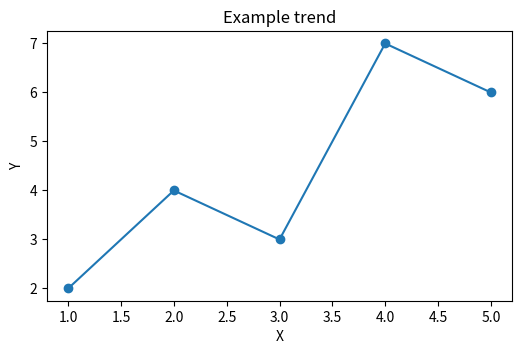
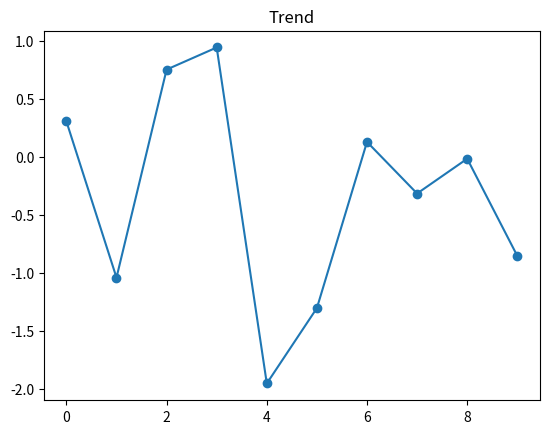
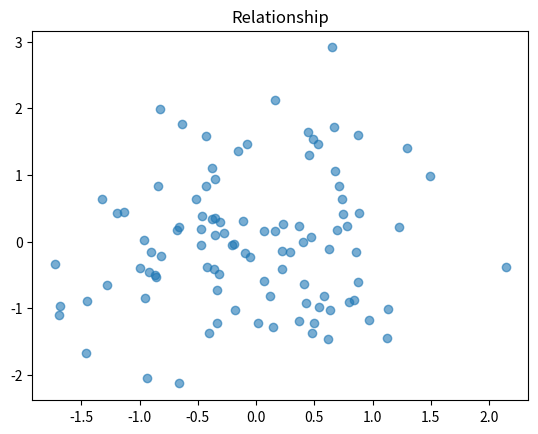
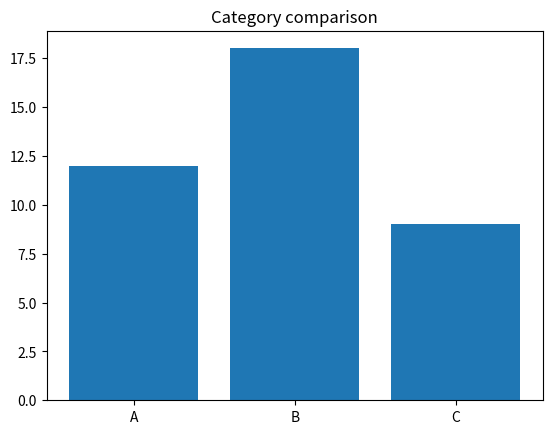
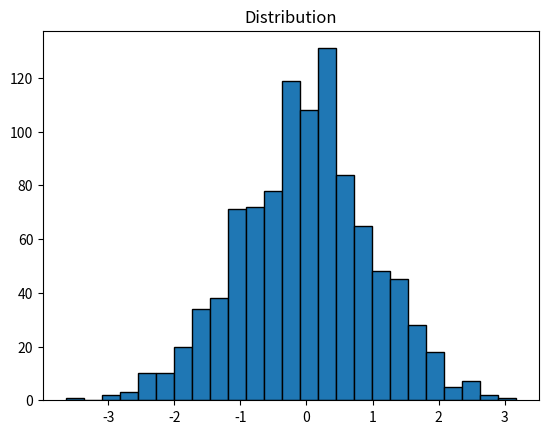
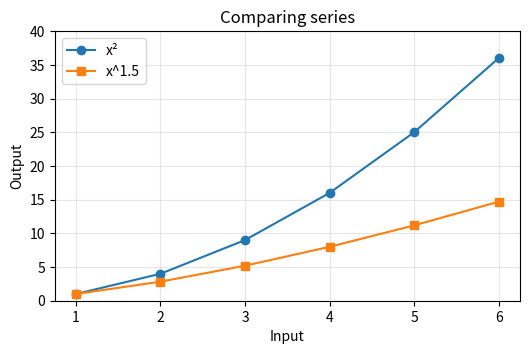
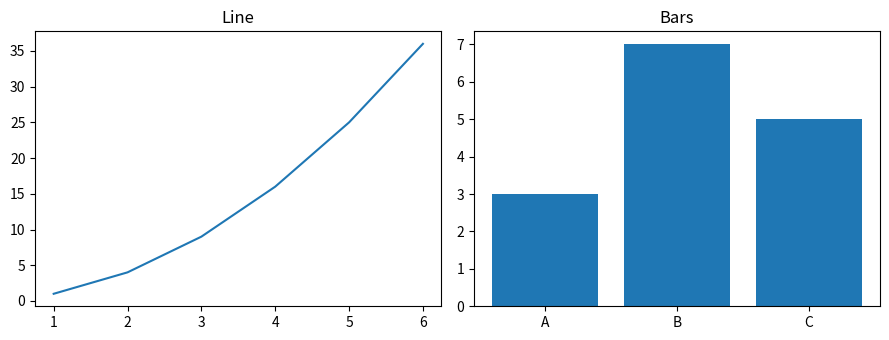
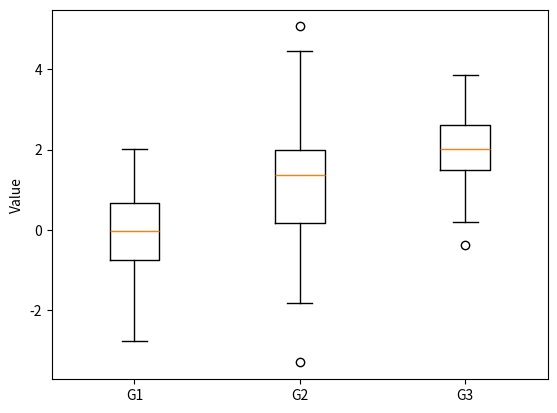
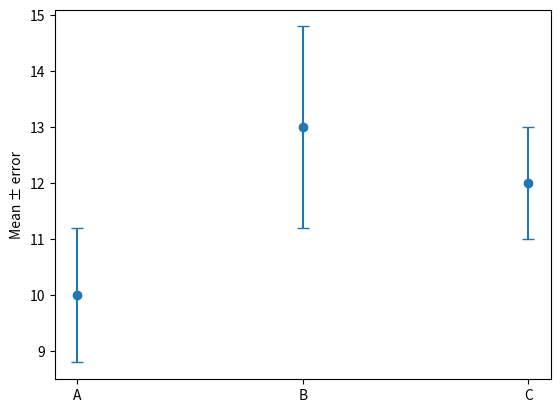
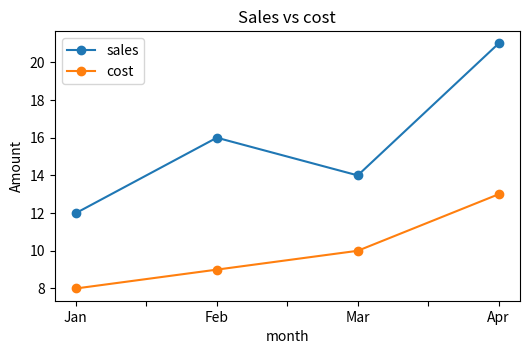
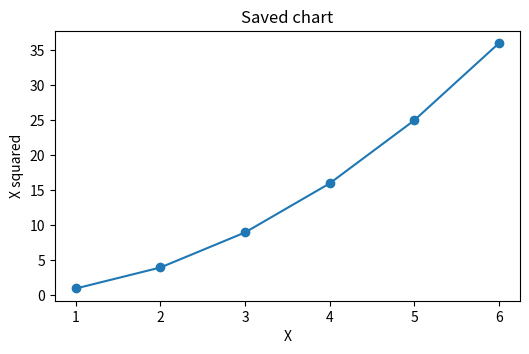

The script that saved these images, in order:
import matplotlib.pyplot as plt
import numpy as np
import pandas as pd

x = np.arange(1, 6)
y = np.array([2, 4, 3, 7, 6])
fig, ax = plt.subplots(figsize=(6, 3.5))
ax.plot(x, y, marker='o')
ax.set(title='Example trend', xlabel='X', ylabel='Y')
plt.show()

rng = np.random.default_rng(42)

# Line
fig, ax = plt.subplots(); ax.plot(np.arange(10), rng.normal(size=10), marker='o'); ax.set_title('Trend'); plt.show()

# Scatter
fig, ax = plt.subplots(); ax.scatter(rng.normal(size=100), rng.normal(size=100), alpha=.6); ax.set_title('Relationship'); plt.show()

# Bar
fig, ax = plt.subplots(); ax.bar(['A', 'B', 'C'], [12, 18, 9]); ax.set_title('Category comparison'); plt.show()

# Histogram
fig, ax = plt.subplots(); ax.hist(rng.normal(size=1000), bins=25, edgecolor='black'); ax.set_title('Distribution'); plt.show()

x = np.arange(1, 7)
fig, ax = plt.subplots(figsize=(6, 3.5))
ax.plot(x, x**2, marker='o', label='x²')
ax.plot(x, x**1.5, marker='s', label='x^1.5')
ax.set(title='Comparing series', xlabel='Input', ylabel='Output')
ax.set_ylim(0, 40)
ax.grid(True, alpha=.3)
ax.legend()
plt.show()

fig, axs = plt.subplots(1, 2, figsize=(9, 3.5))
axs[0].plot(x, x**2); axs[0].set_title('Line')
axs[1].bar(['A', 'B', 'C'], [3, 7, 5]); axs[1].set_title('Bars')
fig.tight_layout()
plt.show()

groups = [rng.normal(0, 1, 100), rng.normal(1, 1.5, 100), rng.normal(2, .8, 100)]
fig, ax = plt.subplots(); ax.boxplot(groups, tick_labels=['G1', 'G2', 'G3']); ax.set_ylabel('Value'); plt.show()

means = [10, 13, 12]; errors = [1.2, 1.8, 1.0]
fig, ax = plt.subplots(); ax.errorbar(['A', 'B', 'C'], means, yerr=errors, fmt='o', capsize=4); ax.set_ylabel('Mean ± error'); plt.show()

df = pd.DataFrame({'month': ['Jan', 'Feb', 'Mar', 'Apr'], 'sales': [12, 16, 14, 21], 'cost': [8, 9, 10, 13]})
ax = df.plot(x='month', y=['sales', 'cost'], marker='o', figsize=(6, 3.5), title='Sales vs cost')
ax.set_ylabel('Amount')
plt.show()

fig, ax = plt.subplots(figsize=(6, 3.5))
ax.plot(x, x**2, marker='o')
ax.set(title='Saved chart', xlabel='X', ylabel='X squared')
fig.savefig('chart.png', dpi=300, bbox_inches='tight')
plt.show()
plt.close(fig)  # useful in loops / notebooks
